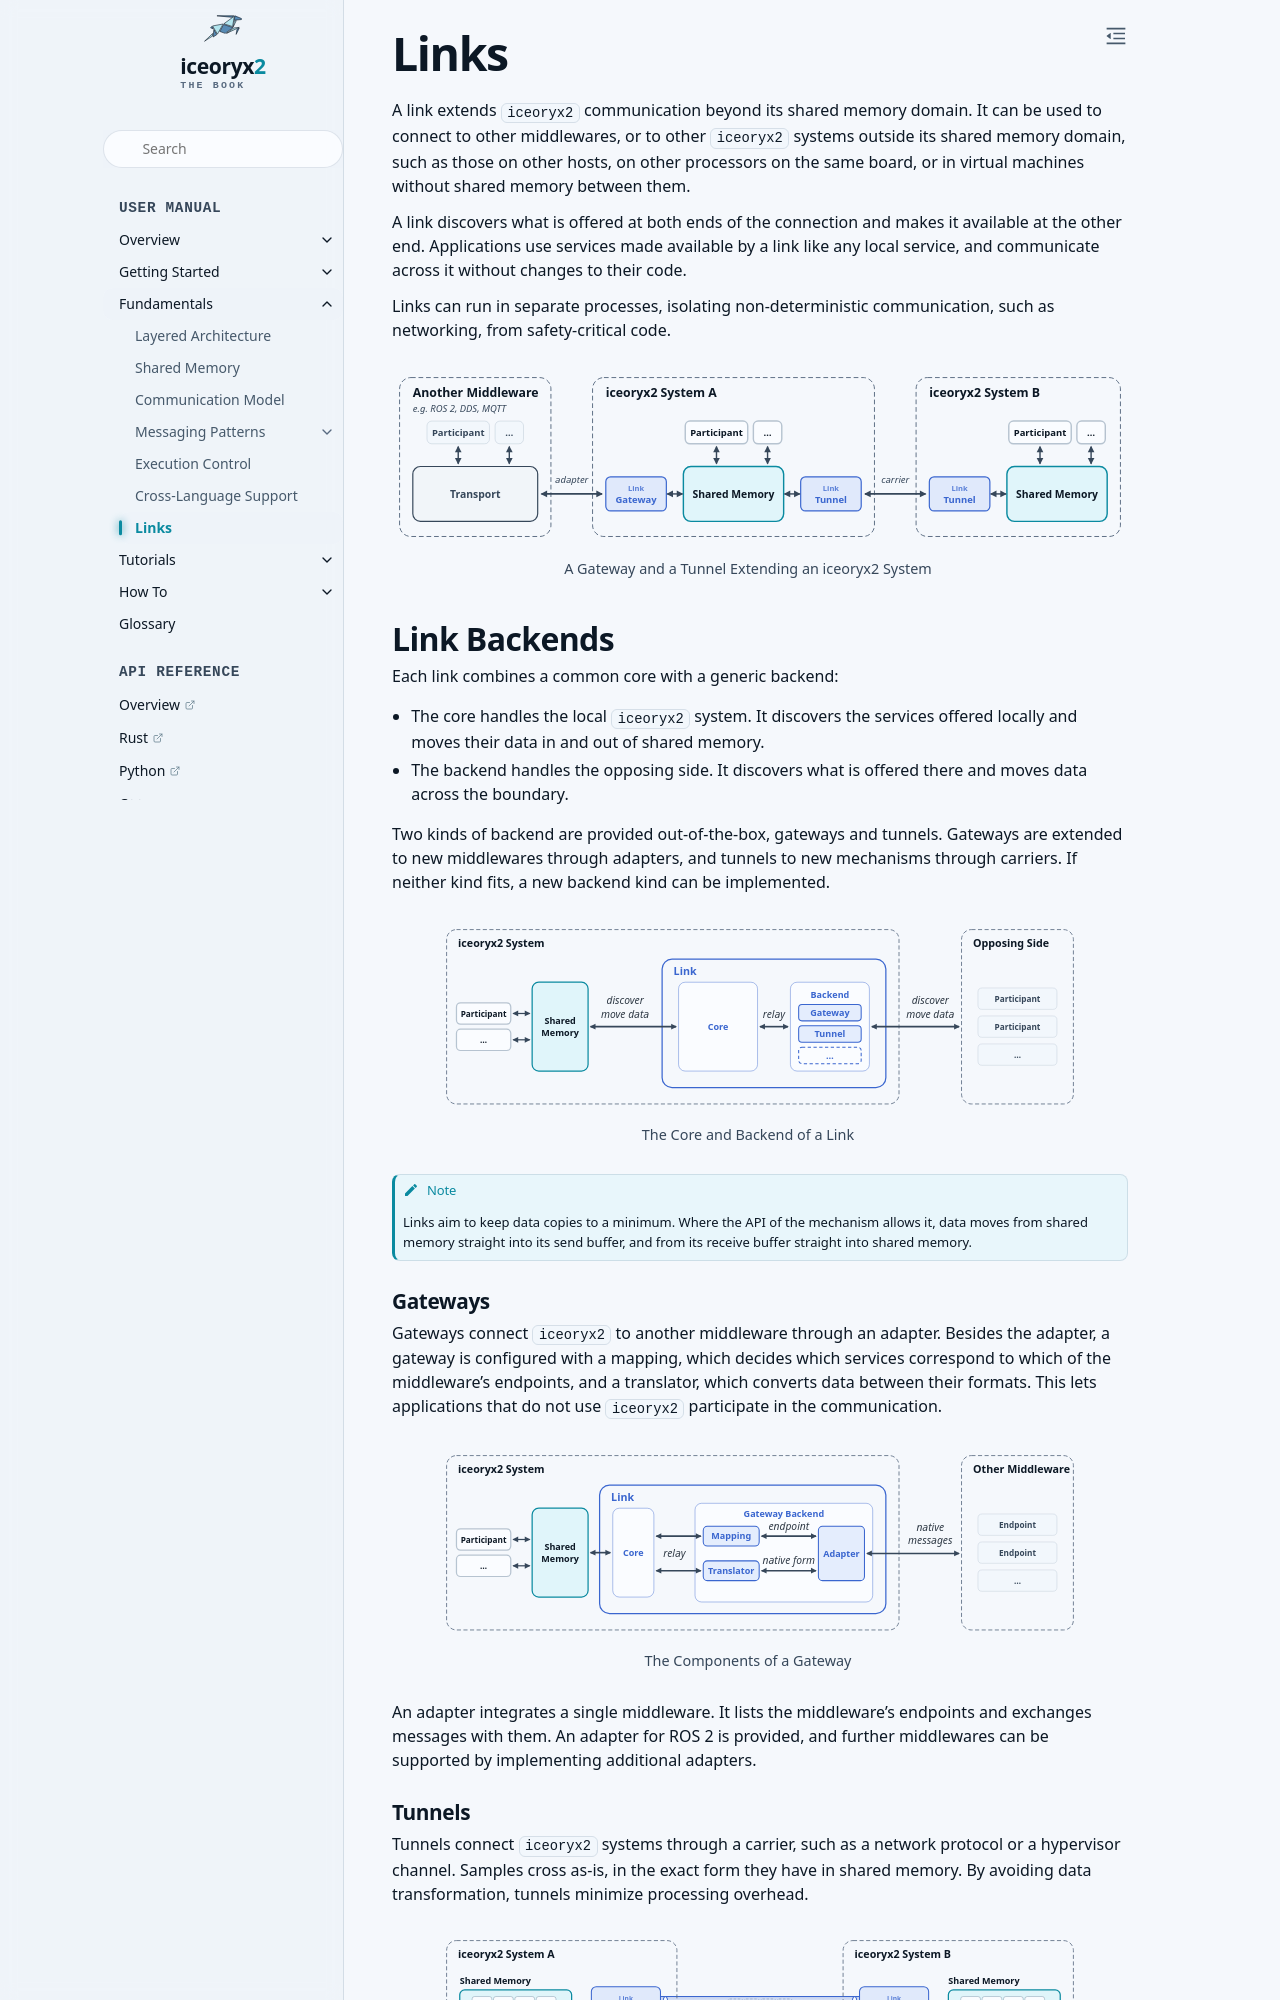

repository: ekxide/iceoryx2-book · page: main/fundamentals/links.html · generator: sphinx

# Links

A link extends `iceoryx2` communication beyond its shared memory domain. It can
be used to connect to other middlewares, or to other `iceoryx2` systems outside
its shared memory domain, such as those on other hosts, on other processors on
the same board, or in virtual machines without shared memory between them.

A link discovers what is offered at both ends of the connection and makes it
available at the other end. Applications use services made available by a link
like any local service, and communicate across it without changes to their
code.

Links can run in separate processes, isolating non-deterministic
communication, such as networking, from safety-critical code.

```{inline-svg} /images/links.svg
:name: fig-links
:alt: links from an iceoryx2 system to another middleware and another iceoryx2 system

A Gateway and a Tunnel Extending an iceoryx2 System
```

## Link Backends

Each link combines a common core with a generic backend:

* The core handles the local `iceoryx2` system. It discovers the services
  offered locally and moves their data in and out of shared memory.
* The backend handles the opposing side. It discovers what is offered there and
  moves data across the boundary.

Two kinds of backend are provided out-of-the-box, gateways and tunnels.
Gateways are extended to new middlewares through adapters, and tunnels to new
mechanisms through carriers. If neither kind fits, a new backend kind can be
implemented.

```{inline-svg} /images/link-backends.svg
:name: fig-link-backends
:alt: a link's core handling shared memory and its backend handling the opposing side

The Core and Backend of a Link
```

```{note}
Links aim to keep data copies to a minimum. Where the API of the mechanism
allows it, data moves from shared memory straight into its send buffer, and
from its receive buffer straight into shared memory.
```

### Gateways

Gateways connect `iceoryx2` to another middleware through an adapter. Besides
the adapter, a gateway is configured with a mapping, which decides which
services correspond to which of the middleware's endpoints, and a translator,
which converts data between their formats. This lets applications that
do not use `iceoryx2` participate in the communication.

```{inline-svg} /images/link-backend-gateway.svg
:name: fig-gateway
:alt: a gateway's mapping and translator between the link's core and its adapter to another middleware

The Components of a Gateway
```

An adapter integrates a single middleware. It lists the middleware's endpoints
and exchanges messages with them. An adapter for ROS 2 is provided, and further
middlewares can be supported by implementing additional adapters.
